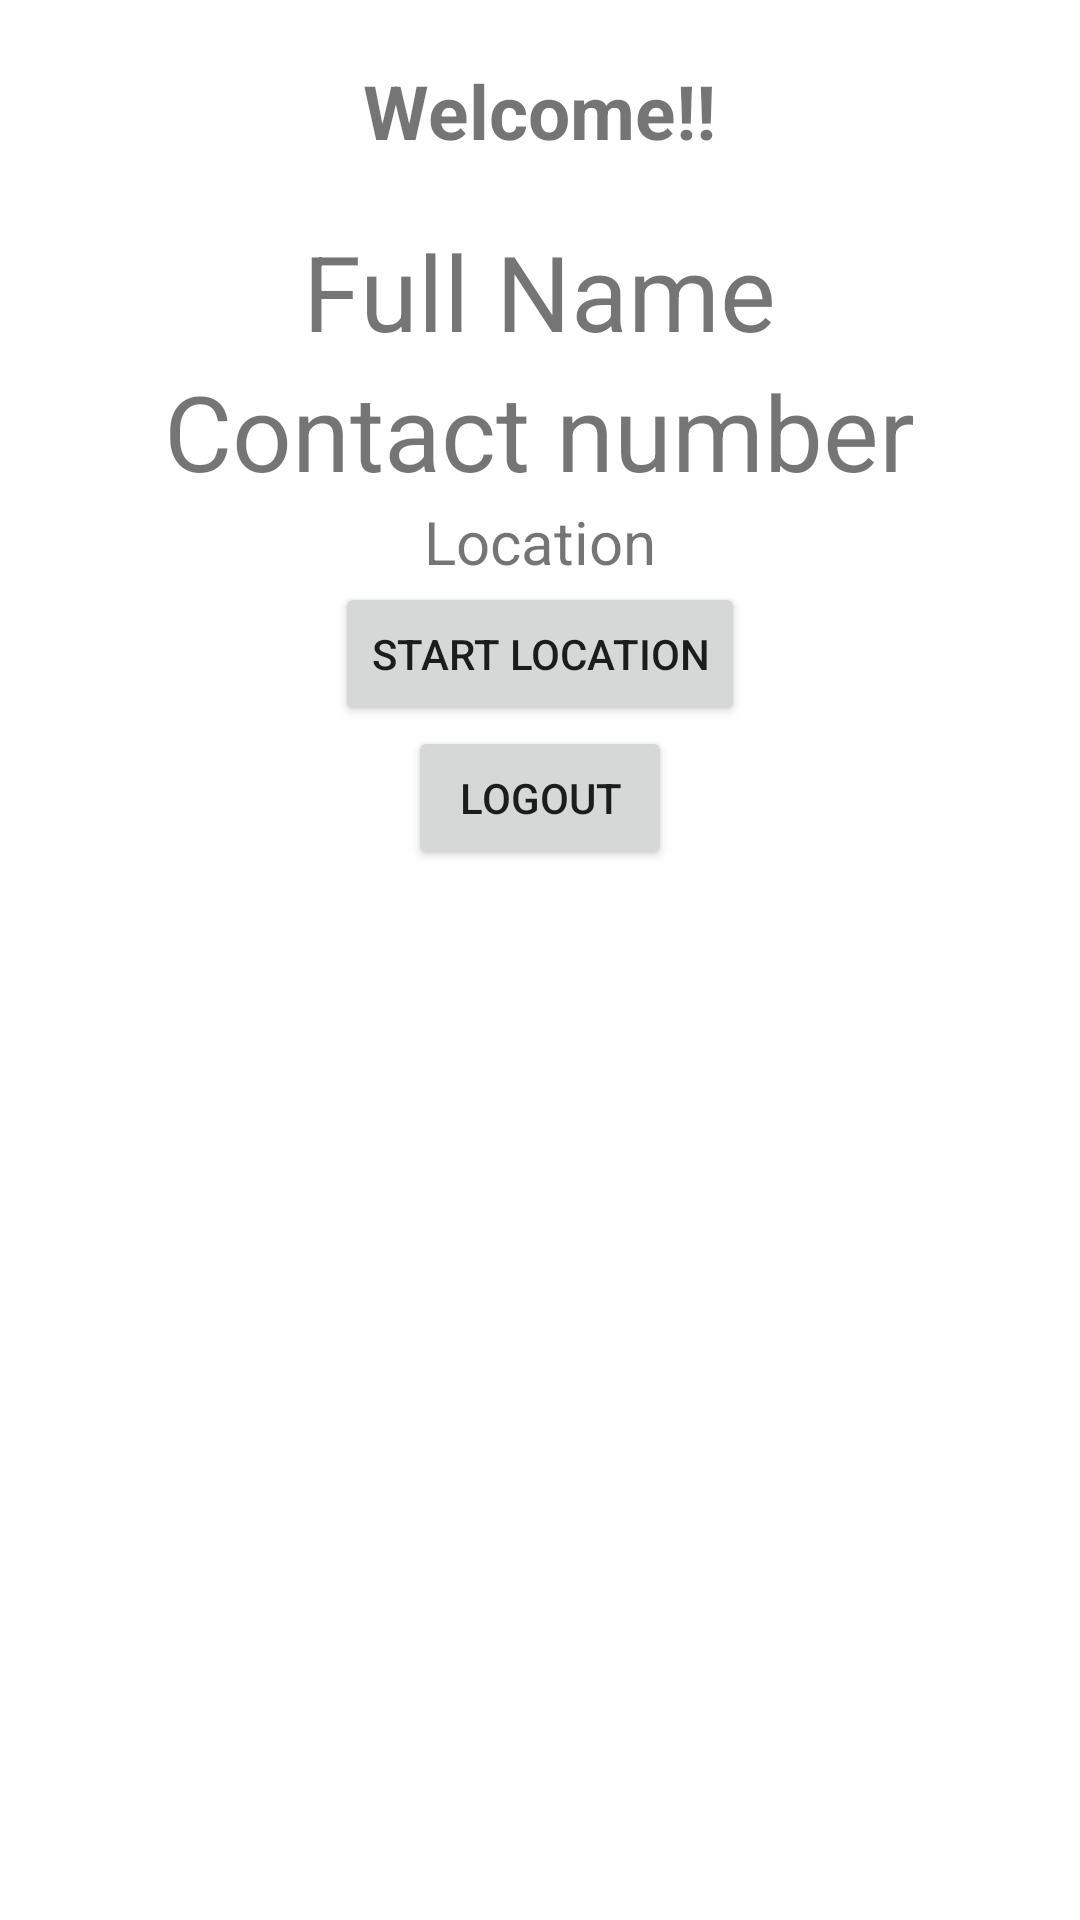

Layout XML and referenced resources for this Android screen:
<!-- AndroidManifest.xml: application theme Theme.Actofit -->
<!-- res/layout/activity_home.xml -->
<?xml version="1.0" encoding="utf-8"?>
<LinearLayout xmlns:android="http://schemas.android.com/apk/res/android"
    xmlns:app="http://schemas.android.com/apk/res-auto"
    xmlns:tools="http://schemas.android.com/tools"
    android:layout_width="match_parent"
    android:layout_height="match_parent"
    android:orientation="vertical"
    tools:context=".HomeActivity">

    <TextView
        android:id="@+id/tv"
        android:textSize="25sp"
        android:layout_gravity="center"
        android:layout_margin="20dp"
        android:text="Welcome!!"
        android:textStyle="bold"
        android:layout_width="wrap_content"
        android:layout_height="wrap_content"/>

    <TextView
        android:id="@+id/tvName"
        android:text="Full Name"
        android:textSize="35sp"
        android:layout_gravity="center"
        android:layout_width="wrap_content"
        android:layout_height="wrap_content"/>

    <TextView
        android:id="@+id/tvNum"
        android:text="Contact number"
        android:textSize="35sp"
        android:layout_gravity="center"
        android:layout_width="wrap_content"
        android:layout_height="wrap_content"/>

    <TextView

        android:id="@+id/tvLoc"
        android:layout_gravity="center"
        android:text="Location"
        android:textSize="20sp"
        android:layout_width="wrap_content"
        android:layout_height="wrap_content"/>

    <Button
        android:id="@+id/location"
        android:layout_gravity="center"
        android:text="Start Location"
        android:layout_width="wrap_content"
        android:layout_height="wrap_content"/>

    <Button
        android:id="@+id/logout"
        android:layout_gravity="center"
        android:text="Logout"
        android:layout_width="wrap_content"
        android:layout_height="wrap_content"/>

</LinearLayout>
<!-- resources referenced by this layout -->
<resources>
  <style name="Theme.Actofit" parent="Theme.MaterialComponents.DayNight.DarkActionBar">
          
          <item name="colorPrimary">@color/purple_500</item>
          <item name="colorPrimaryVariant">@color/purple_700</item>
          <item name="colorOnPrimary">@color/white</item>
          
          <item name="colorSecondary">@color/teal_200</item>
          <item name="colorSecondaryVariant">@color/teal_700</item>
          <item name="colorOnSecondary">@color/black</item>
          
          <item name="android:statusBarColor" tools:targetApi="l">?attr/colorPrimaryVariant</item>
          
      </style>
  <!-- not gathered from this repository: default colours our renderer supplied (Android Studio template values) -->
  <color name="purple_500">#FF6200EE</color>
  <color name="purple_700">#FF3700B3</color>
  <color name="teal_200">#FF03DAC5</color>
  <color name="teal_700">#FF018786</color>
  <color name="black">#FF000000</color>
  <color name="white">#FFFFFFFF</color>
</resources>
